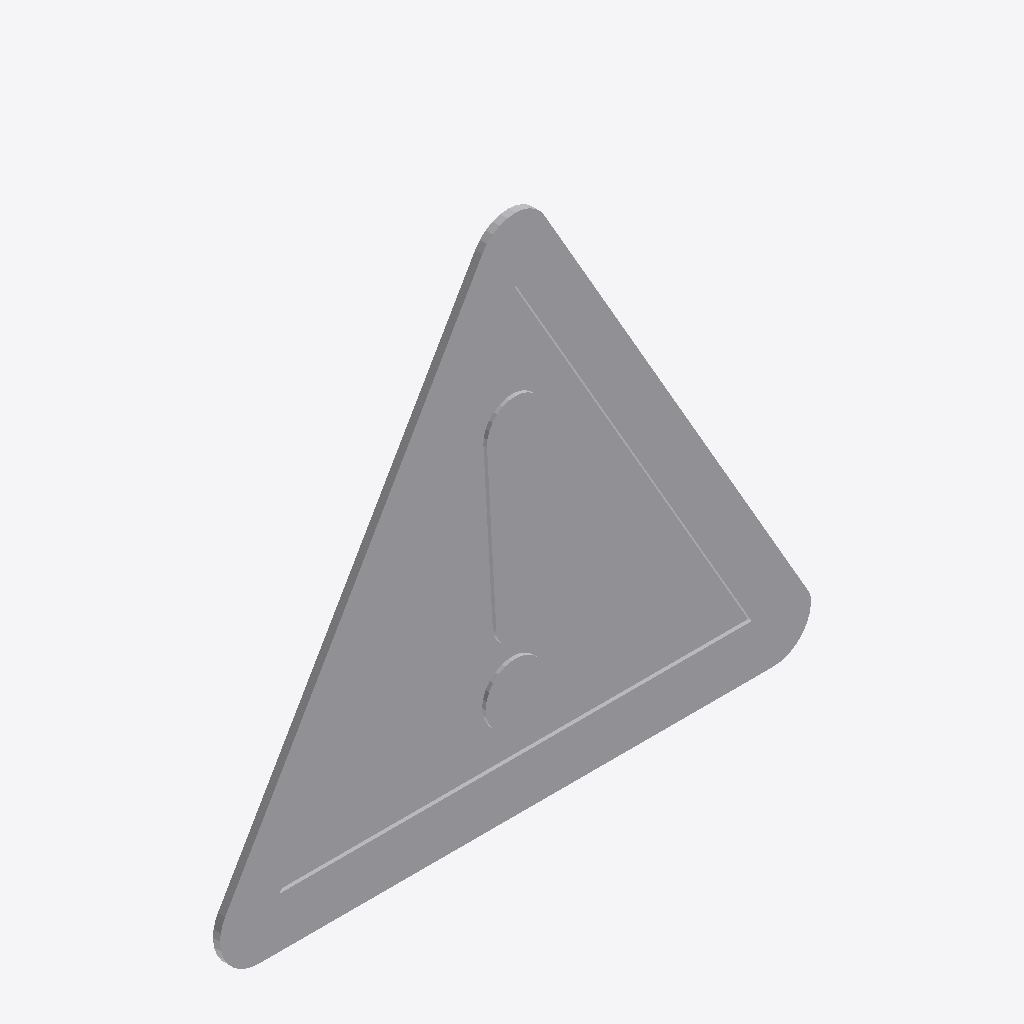
Isometric view of an IFC building model (IFC-SPF (STEP), schema IFC2X3, length unit metre), seen from the south-west, elements coloured by IFC class: 1 other element (light grey).
Extent 0.822 m × 0.010 m × 0.726 m (x, y, z). Storeys (1): Port De Barcelona at 0.00 m. Elements (1): 1 IfcFurnishingElement.

HEADER;
FILE_DESCRIPTION(('ViewDefinition [CoordinationView_V2.0]'),'2;1');
FILE_NAME('','',(''),(''),'','','');
FILE_SCHEMA(('IFC2X3'));
ENDSEC;
DATA;
#105=IFCPROJECT('34UKVHeH5CHvrwyycS_2aZ',$,'Port De Barcelona',$,$,'Port De Barcelona','Port De Barcelona',(#97),#92);
#130=IFCSITE('34UKVHeH5CHvrwyycS_2aX',$,'Default',$,$,#127,$,$,.ELEMENT.,(42,21,31,181945),(-71,-3,-24,-263305),0.0,$,$);
#115=IFCBUILDING('34UKVHeH5CHvrwyycS_2aY',$,'Port De Barcelona',$,$,#32,$,'Port De Barcelona',.ELEMENT.,$,$,$);
#124=IFCBUILDINGSTOREY('34UKVHeH5CHvrwyybZ1_NS',$,'Port De Barcelona',$,'Level:8mm Head',#122,$,'Port De Barcelona',.ELEMENT.,0.0);
#421=IFCFURNISHINGELEMENT('1VnuGc_6XCqx5dZZhITKQI',$,'APBCN-URB-VIA-SenalTransitoVertical_Peligro_p50:900mm:776996',$,'APBCN-URB-VIA-SenalTransitoVertical_Peligro_p50:900mm',#419,#414,'776996');
ENDSEC;
